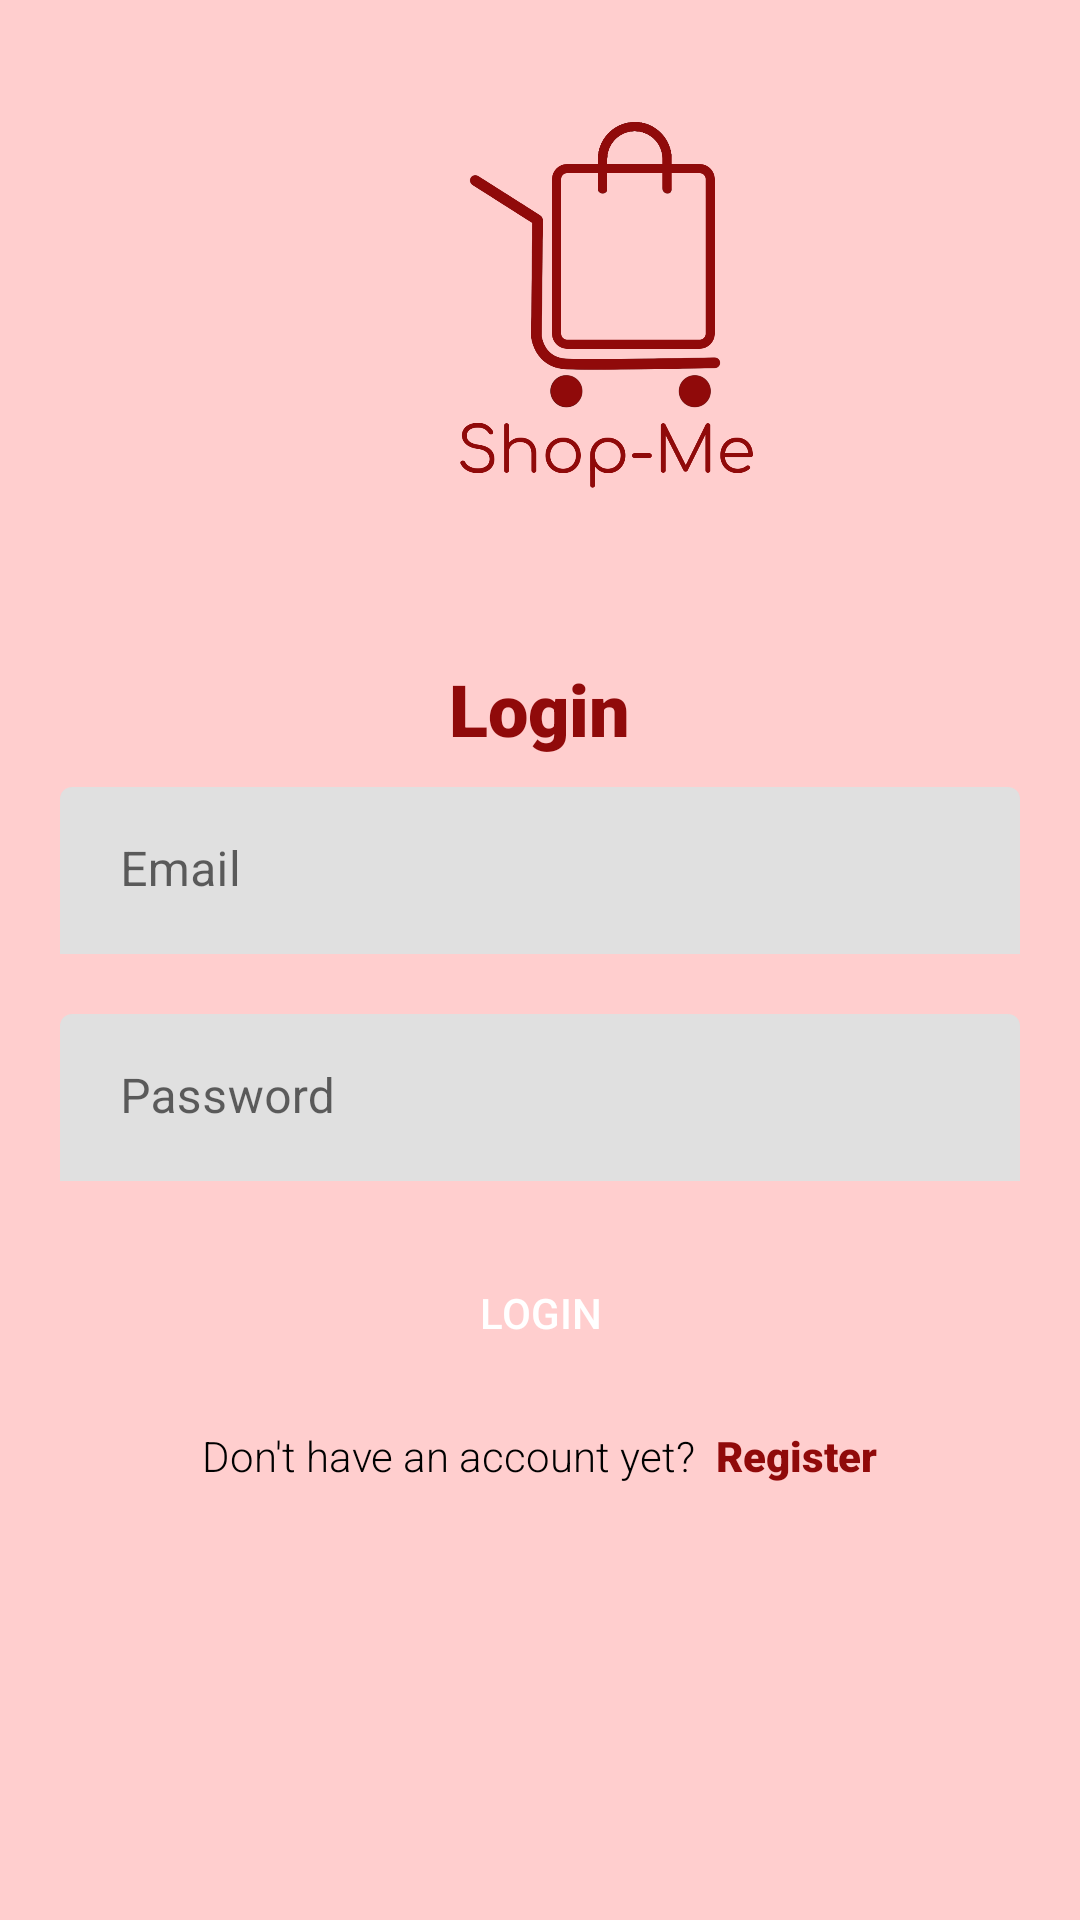

This screen was rendered from an Android layout file. Write that file and the resources it references.
<!-- AndroidManifest.xml: application theme Theme.ShopMe -->
<!-- res/layout/fragment_login.xml -->
<?xml version="1.0" encoding="utf-8"?>
<ScrollView xmlns:android="http://schemas.android.com/apk/res/android"
    xmlns:app="http://schemas.android.com/apk/res-auto"
    xmlns:tools="http://schemas.android.com/tools"
    android:layout_width="match_parent"
    android:layout_height="match_parent"
    android:orientation="vertical"
    android:background="@drawable/background_me"
    tools:context=".view.fragments.LoginFragment">


    <RelativeLayout
        android:layout_width="match_parent"
        android:layout_height="match_parent"
        android:focusableInTouchMode="true">

        <RelativeLayout
            android:id="@+id/logoSpace"
            android:layout_width="match_parent"
            android:layout_height="wrap_content"
            android:background="@drawable/background_me">

            <ImageView
                android:layout_width="200dp"
                android:layout_height="200dp"
                android:layout_marginLeft="100dp"
                android:src="@drawable/shopmelogo"
                android:layout_gravity="center_horizontal"/>
        </RelativeLayout>

        <LinearLayout
            android:layout_width="match_parent"
            android:layout_height="match_parent"
            android:background="@drawable/background_me"
            android:orientation="vertical"
            android:padding="20dp"
            android:layout_below="@+id/logoSpace">

            <TextView
                android:layout_width="wrap_content"
                android:layout_height="wrap_content"
                android:text="@string/login_text"
                android:fontFamily="sans-serif-black"
                android:textSize="24sp"
                android:textColor="@color/primaryColor"
                android:layout_gravity="center_horizontal"/>

            <com.google.android.material.textfield.TextInputLayout
                android:layout_width="match_parent"
                android:layout_height="wrap_content"
                android:layout_marginTop="10dp"
                app:boxStrokeWidth="0dp"
                app:boxStrokeWidthFocused="0dp">

                <com.google.android.material.textfield.TextInputEditText
                    android:id="@+id/loginEmail"
                    android:layout_width="match_parent"
                    android:layout_height="wrap_content"
                    android:hint="@string/email_hint"
                    android:background="@drawable/input_background"
                    android:paddingLeft="20dp"/>

            </com.google.android.material.textfield.TextInputLayout>

            <com.google.android.material.textfield.TextInputLayout
                android:layout_width="match_parent"
                android:layout_height="wrap_content"
                android:layout_marginTop="20dp"
                app:boxStrokeWidth="0dp"
                app:boxStrokeWidthFocused="0dp">

                <com.google.android.material.textfield.TextInputEditText
                    android:id="@+id/loginPassword"
                    android:layout_width="match_parent"
                    android:layout_height="wrap_content"
                    android:hint="@string/password_hint"
                    android:background="@drawable/input_background"
                    android:paddingLeft="20dp"
                    android:inputType="textPassword"/>

            </com.google.android.material.textfield.TextInputLayout>

            <Button
                android:id="@+id/buttonLogin"
                android:layout_width="match_parent"
                android:layout_height="wrap_content"
                android:layout_gravity="center_horizontal"
                android:layout_marginTop="20dp"
                android:background="@drawable/button_background"
                android:text="@string/login_button"
                android:textColor="@color/white" />

            <LinearLayout
                android:layout_width="wrap_content"
                android:layout_height="wrap_content"
                android:layout_marginTop="14dp"
                android:layout_gravity="center_horizontal"
                android:orientation="horizontal">

                <TextView
                    android:layout_width="wrap_content"
                    android:layout_height="wrap_content"
                    android:text="@string/no_account"
                    android:textStyle="normal"
                    android:textColor="@color/black"
                    android:fontFamily="sans-serif-light"/>

                <TextView
                    android:layout_width="wrap_content"
                    android:layout_height="match_parent"
                    android:text="  "/>

                <TextView
                    android:id="@+id/buttonRegister"
                    android:layout_width="wrap_content"
                    android:layout_height="wrap_content"
                    android:fontFamily="sans-serif-black"
                    android:text="@string/register_button"
                    android:textColor="@color/text1"
                    android:textStyle="bold" />

            </LinearLayout>

        </LinearLayout>

    </RelativeLayout>

</ScrollView>
<!-- resources referenced by this layout -->
<resources>
  <color name="black">#FF000000</color>
  <color name="primaryColor">#900a0a</color>
  <color name="text1">#900a0a</color>
  <color name="white">#FFFFFFFF</color>
  <!-- drawable background_me (drawable) -->
  <?xml version="1.0" encoding="utf-8"?>
  <shape xmlns:android="http://schemas.android.com/apk/res/android">
      <solid android:color="@color/backgroundMe"/>
      <corners android:radius="0dp"/>
  
  </shape>
  <!-- drawable shopmelogo: png bitmap (drawable, 54911 bytes) -->
  <string name="email_hint">Email</string>
  <string name="login_button">Login</string>
  <string name="login_text">Login</string>
  <string name="no_account">Don\'t have an account yet?</string>
  <string name="password_hint">Password</string>
  <string name="register_button">Register</string>
  <style name="Theme.ShopMe" parent="Theme.MaterialComponents.DayNight.DarkActionBar">
          
          <item name="colorPrimary">@color/primaryColor</item>
          <item name="colorPrimaryVariant">@color/primaryColor</item>
          <item name="colorOnPrimary">@color/white</item>
          
          <item name="colorSecondary">@color/primaryColor</item>
          <item name="colorSecondaryVariant">@color/primaryColor</item>
          <item name="colorOnSecondary">@color/black</item>
          
          <item name="android:statusBarColor" tools:targetApi="l">?attr/colorPrimaryVariant</item>
          
          <item name="android:navigationBarColor">@color/primaryColor</item>
      </style>
  <color name="backgroundMe">#FFCECE</color>
</resources>
